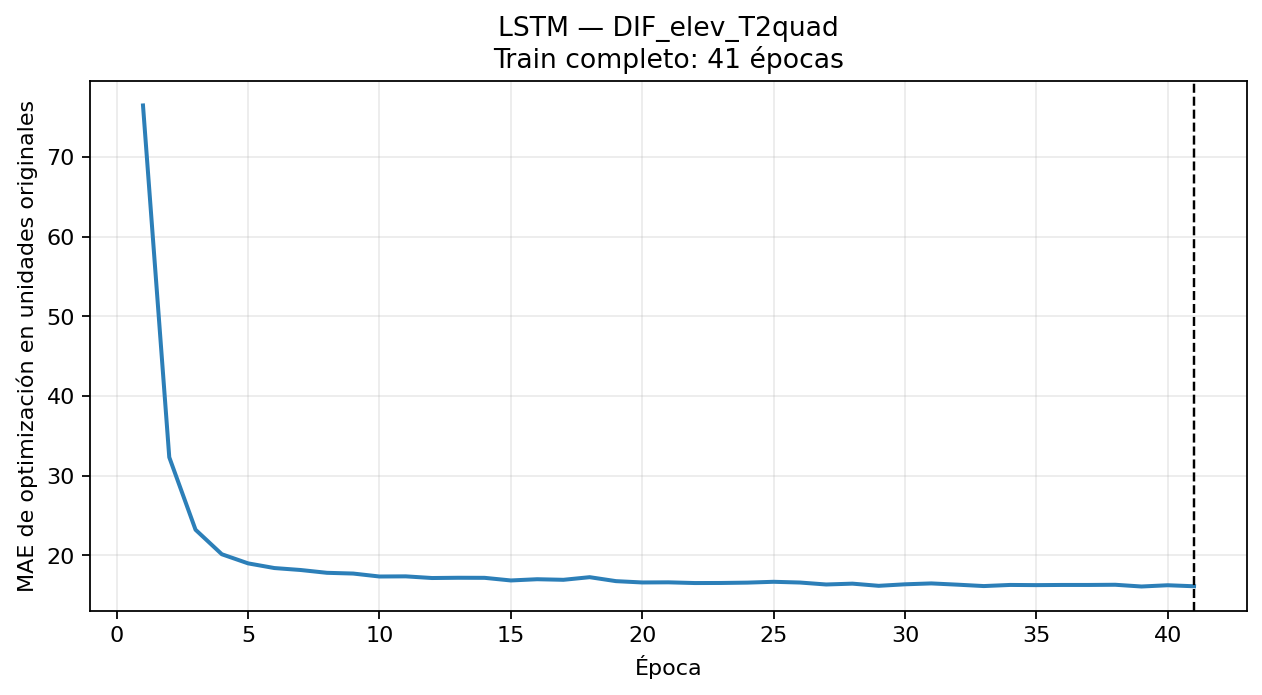

The file beside this chart, header and first rows:
epoca, MAE_train_optimizacion
1, 76.46
2, 32.32
3, 23.22
4, 20.15
5, 19
6, 18.42
7, 18.17
8, 17.82
9, 17.72
10, 17.35
11, 17.37
12, 17.16
13, 17.2
14, 17.19
15, 16.86
16, 17.01
17, 16.94
18, 17.27
19, 16.77
20, 16.61
21, 16.62
22, 16.53
23, 16.54
24, 16.59
25, 16.69
26, 16.6
27, 16.35
28, 16.46
29, 16.19
30, 16.38
31, 16.49
32, 16.33
33, 16.16
34, 16.3
35, 16.27
36, 16.29
37, 16.29
38, 16.32
39, 16.1
40, 16.26
41, 16.13
